Run: headless pygame with SDL's dummy video driver; simulated clock (each Clock.tick advances the game by its frame time, no real sleeping); random seed 0; keys injected as events and as key.get_pressed() state; no mouse input.
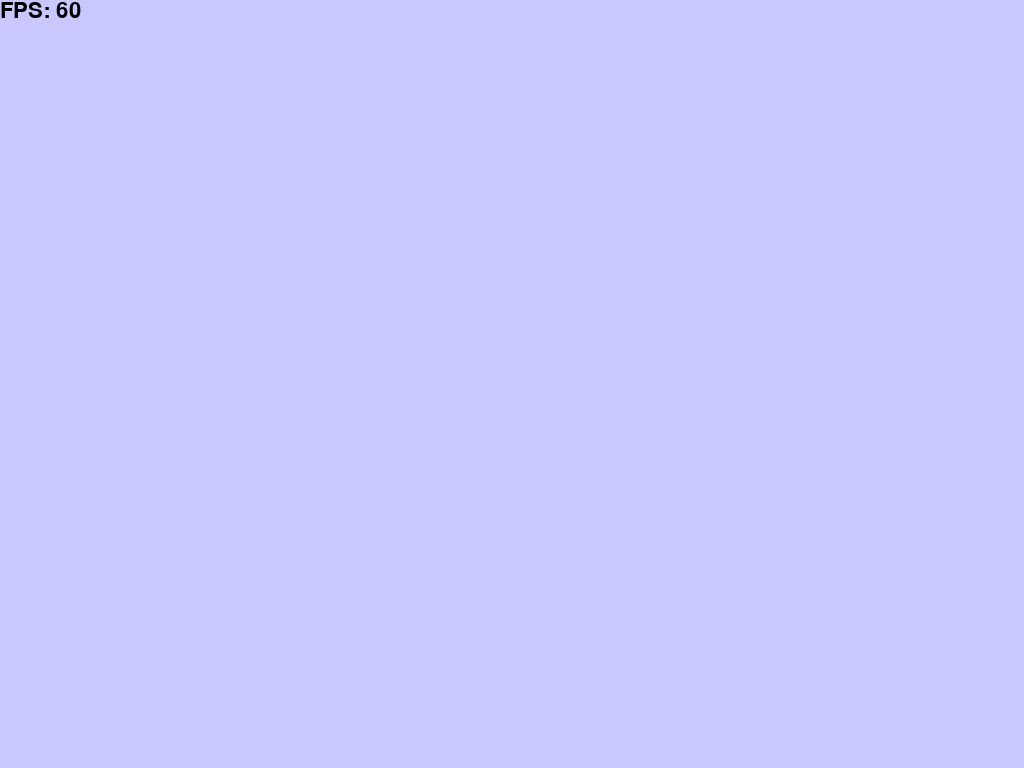
Frame 1 of 4 · flips 1–60 · no input
Frame 2 of 4 · flips 61–180 · tapped SPACE, RETURN · held RIGHT (→), D · screen unchanged from frame 1, image omitted
Frame 3 of 4 · flips 181–300 · held DOWN (↓), S · screen unchanged from frame 2, image omitted
Frame 4 of 4 · flips 301–420 · held LEFT (←), A, UP (↑), W · screen unchanged from frame 3, image omitted

The pygame program that drew these frames:

import pygame
from pygame.locals import *

pygame.init()

SCREEN_SIZE = pygame.display.list_modes()[0]
screen = pygame.display.set_mode(SCREEN_SIZE, FULLSCREEN)

font = pygame.font.SysFont(pygame.font.get_default_font(), 32)
clock = pygame.time.Clock()

running = True
while running:
    screen.fill((200, 200, 255))
    for e in pygame.event.get():
        if e.type == QUIT:
            running = False
        elif e.type == KEYDOWN:
            if e.key == K_ESCAPE:
                running = False
    dt = clock.tick()
    screen.blit(font.render("FPS: " + str(int(clock.get_fps())), True, (0, 0, 0)), (0, 0))
    pygame.display.flip()
